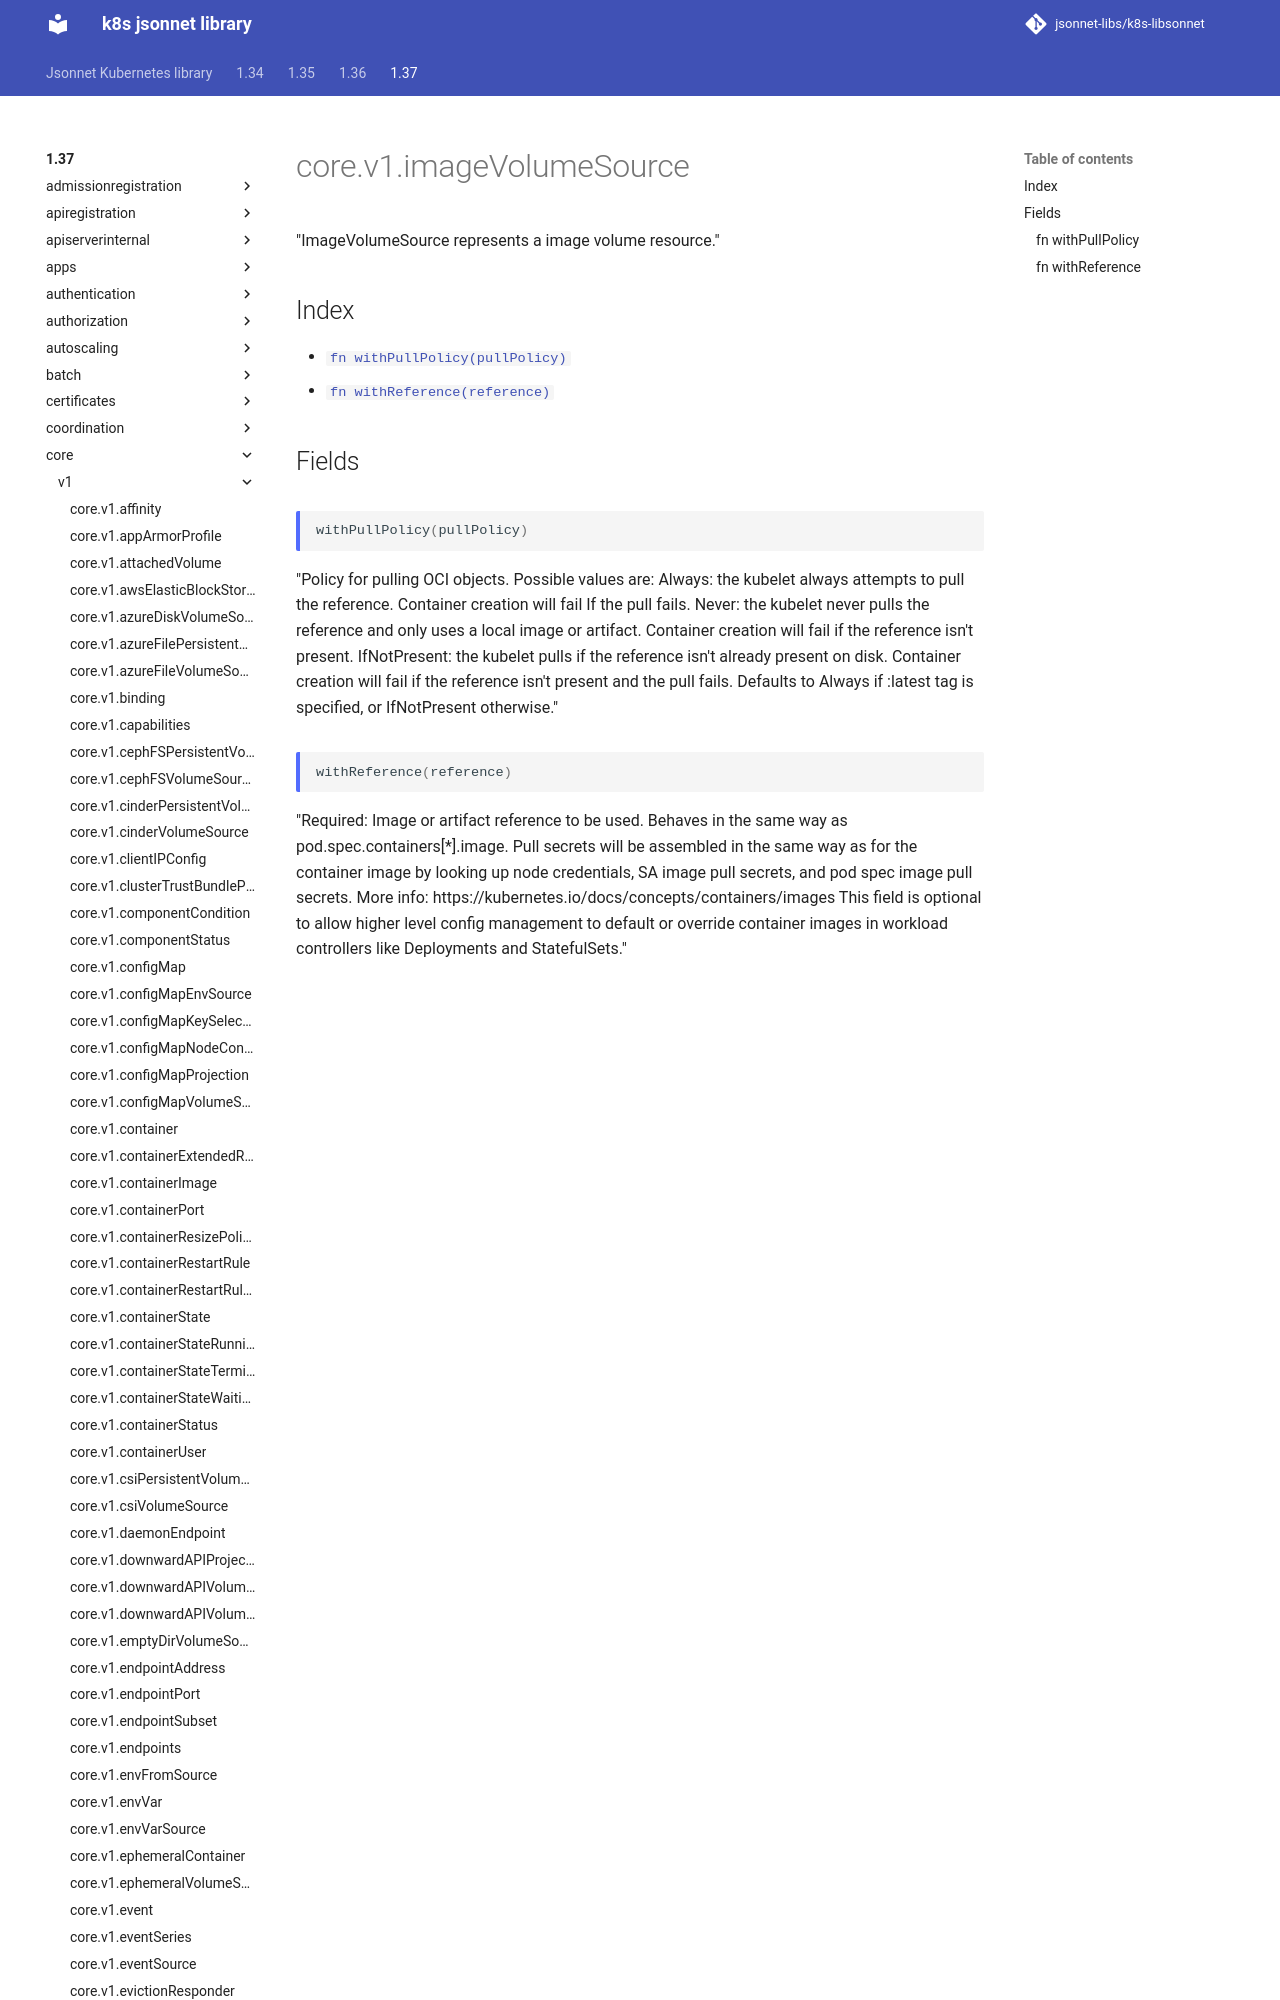

repository: jsonnet-libs/k8s-libsonnet · page: 1.37/core/v1/imageVolumeSource/index.html · generator: mkdocs

---
permalink: /1.37/core/v1/imageVolumeSource/
---

# core.v1.imageVolumeSource

"ImageVolumeSource represents a image volume resource."

## Index

* [`fn withPullPolicy(pullPolicy)`](#fn-withpullpolicy)
* [`fn withReference(reference)`](#fn-withreference)

## Fields
